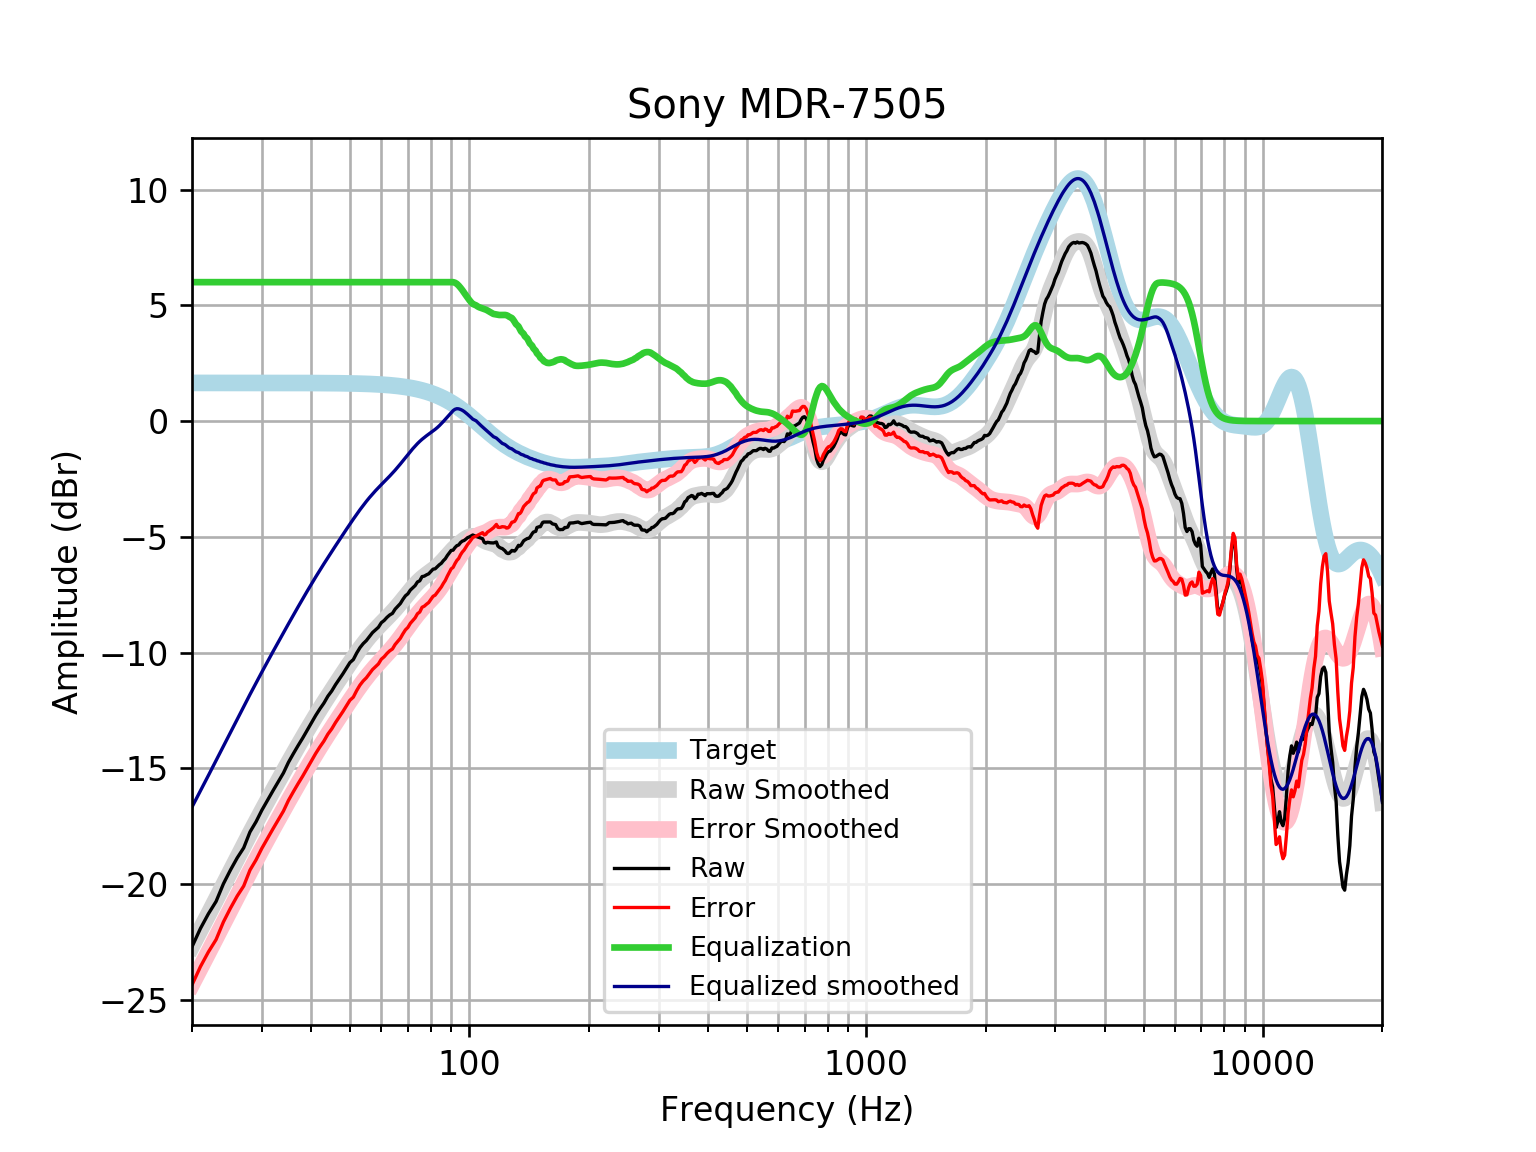

Source data for this figure (header and first rows):
frequency, raw, error, smoothed, error_smoothed, equalization, equalized_raw, equalized_smoothed, target
20, -22.71, -24.36, -22.67, -24.32, 6, -16.71, -16.67, 1.648
21, -21.92, -23.57, -21.98, -23.62, 6.0, -15.92, -15.98, 1.648
22, -21.28, -22.93, -21.3, -22.95, 6.0, -15.28, -15.3, 1.648
23, -20.75, -22.4, -20.66, -22.31, 6, -14.75, -14.66, 1.648
24, -19.99, -21.63, -20.04, -21.69, 6, -13.99, -14.04, 1.648
25, -19.39, -21.04, -19.44, -21.09, 6, -13.39, -13.44, 1.648
26, -18.87, -20.51, -18.87, -20.52, 6.0, -12.87, -12.87, 1.648
27, -18.43, -20.08, -18.33, -19.98, 6.0, -12.43, -12.33, 1.648
28, -17.75, -19.39, -17.81, -19.46, 6.0, -11.75, -11.81, 1.647
29, -17.31, -18.96, -17.31, -18.96, 6, -11.31, -11.31, 1.647
30, -16.81, -18.45, -16.84, -18.49, 6.0, -10.81, -10.84, 1.647
31, -16.38, -18.02, -16.39, -18.04, 6, -10.38, -10.39, 1.647
32, -15.96, -17.61, -15.96, -17.6, 6, -9.965, -9.958, 1.647
33, -15.57, -17.22, -15.54, -17.19, 6.0, -9.573, -9.544, 1.647
34, -15.2, -16.85, -15.14, -16.79, 6, -9.199, -9.145, 1.646
35, -14.74, -16.39, -14.76, -16.41, 6, -8.741, -8.76, 1.646
36, -14.37, -16.02, -14.39, -16.03, 6, -8.37, -8.389, 1.645
37, -14.02, -15.67, -14.03, -15.68, 6.0, -8.022, -8.031, 1.645
38, -13.7, -15.34, -13.69, -15.33, 6, -7.698, -7.686, 1.644
39, -13.36, -15, -13.36, -15, 6.0, -7.36, -7.355, 1.644
40, -13.03, -14.68, -13.04, -14.68, 6, -7.034, -7.038, 1.643
41, -12.71, -14.36, -12.73, -14.38, 6, -6.715, -6.734, 1.642
42, -12.43, -14.08, -12.44, -14.08, 6, -6.435, -6.444, 1.641
43, -12.18, -13.82, -12.16, -13.8, 6.0, -6.182, -6.165, 1.64
44, -11.88, -13.52, -11.9, -13.54, 6.0, -5.884, -5.897, 1.639
45, -11.66, -13.3, -11.64, -13.28, 6, -5.658, -5.638, 1.637
46, -11.39, -13.02, -11.39, -13.02, 6.0, -5.386, -5.388, 1.635
47, -11.15, -12.78, -11.14, -12.78, 6.0, -5.148, -5.144, 1.633
48, -10.92, -12.55, -10.91, -12.54, 6.0, -4.917, -4.907, 1.631
49, -10.67, -12.3, -10.68, -12.3, 6, -4.671, -4.676, 1.629
50, -10.43, -12.06, -10.45, -12.08, 6, -4.432, -4.452, 1.626
51, -10.3, -11.93, -10.24, -11.86, 6, -4.302, -4.236, 1.623
52, -10.02, -11.64, -10.03, -11.65, 6, -4.023, -4.029, 1.62
53, -9.789, -11.4, -9.831, -11.45, 6, -3.789, -3.831, 1.616
54, -9.614, -11.23, -9.645, -11.26, 6.0, -3.614, -3.645, 1.612
55, -9.482, -11.09, -9.47, -11.08, 6.0, -3.482, -3.47, 1.607
56, -9.309, -10.91, -9.306, -10.91, 6, -3.309, -3.306, 1.602
57, -9.138, -10.73, -9.153, -10.75, 6, -3.138, -3.153, 1.596
58, -9.021, -10.61, -9.01, -10.6, 6.0, -3.021, -3.01, 1.59
59, -8.906, -10.49, -8.874, -10.46, 6, -2.906, -2.874, 1.583
60, -8.709, -10.29, -8.745, -10.32, 6, -2.709, -2.745, 1.576
61, -8.612, -10.18, -8.62, -10.19, 6, -2.612, -2.62, 1.568
62, -8.479, -10.04, -8.498, -10.06, 6.0, -2.479, -2.498, 1.559
63, -8.375, -9.924, -8.374, -9.924, 6.0, -2.375, -2.374, 1.549
64, -8.307, -9.845, -8.249, -9.788, 6, -2.307, -2.249, 1.538
65, -8.124, -9.651, -8.121, -9.648, 6, -2.124, -2.121, 1.527
66, -8.005, -9.52, -7.99, -9.504, 6, -2.005, -1.99, 1.514
67, -7.882, -9.383, -7.855, -9.356, 6, -1.882, -1.855, 1.501
68, -7.703, -9.19, -7.719, -9.205, 6, -1.703, -1.719, 1.486
69, -7.549, -9.019, -7.582, -9.053, 6, -1.549, -1.582, 1.471
70, -7.46, -8.914, -7.449, -8.902, 6.0, -1.46, -1.449, 1.454
71, -7.301, -8.737, -7.319, -8.755, 6.0, -1.301, -1.319, 1.436
72, -7.2, -8.617, -7.196, -8.612, 6, -1.2, -1.196, 1.416
73, -7.106, -8.502, -7.08, -8.476, 6.0, -1.106, -1.08, 1.395
74, -6.949, -8.322, -6.974, -8.347, 6, -0.949, -0.9737, 1.373
75, -6.899, -8.248, -6.876, -8.225, 6, -0.8987, -0.876, 1.349
76, -6.718, -8.042, -6.787, -8.111, 6, -0.7183, -0.7874, 1.324
77, -6.698, -7.995, -6.707, -8.004, 6.0, -0.6975, -0.7069, 1.297
78, -6.641, -7.91, -6.633, -7.902, 6, -0.6408, -0.6331, 1.269
79, -6.597, -7.836, -6.564, -7.803, 6, -0.5971, -0.5639, 1.239
... 553 more rows
